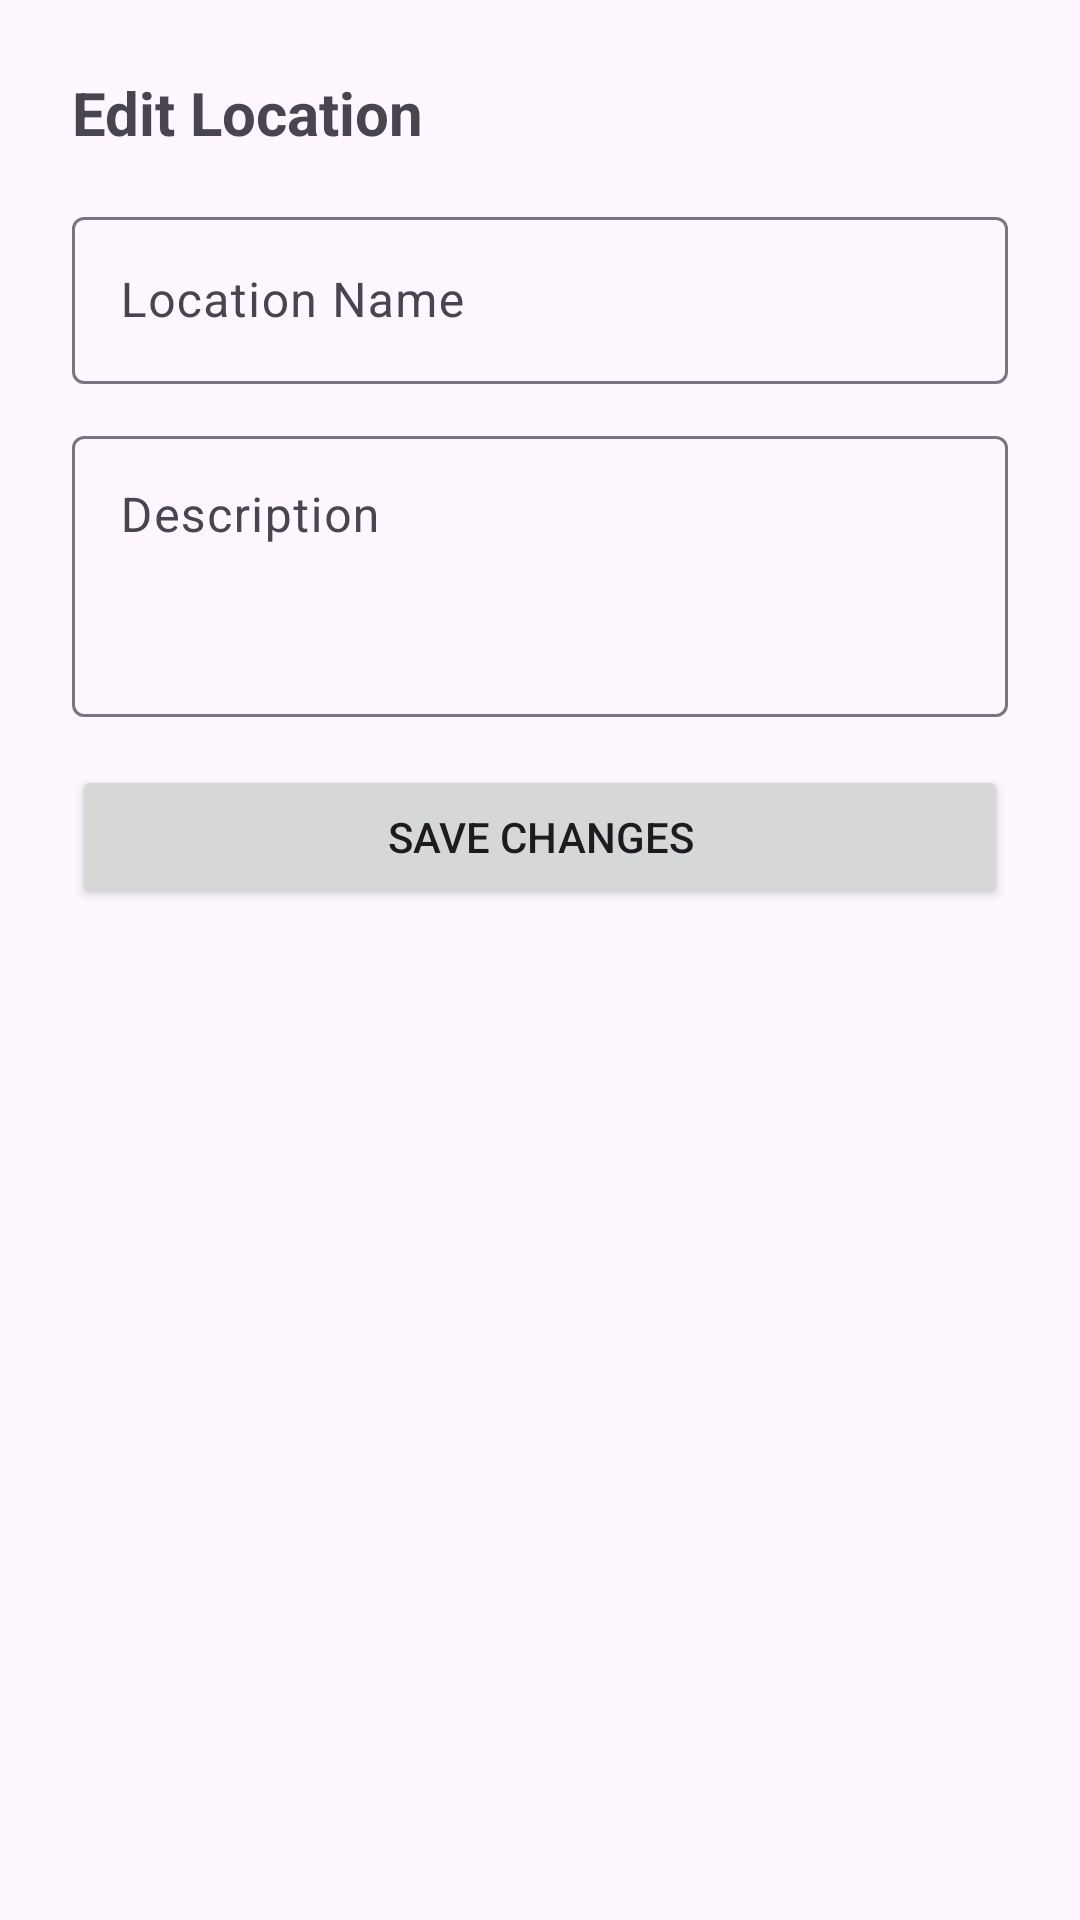

Produce the Android XML layout that renders to this screen, including the resource entries it uses.
<!-- AndroidManifest.xml: application theme Theme.PinPlace -->
<!-- res/layout/edit_bottom_sheet.xml -->
<?xml version="1.0" encoding="utf-8"?>
<LinearLayout xmlns:android="http://schemas.android.com/apk/res/android"
    android:layout_width="match_parent"
    android:layout_height="wrap_content"
    android:orientation="vertical"
    android:padding="24dp">

    <TextView
        android:layout_width="wrap_content"
        android:layout_height="wrap_content"
        android:text="Edit Location"
        android:textSize="20sp"
        android:textStyle="bold"
        android:layout_marginBottom="16dp"/>

    <com.google.android.material.textfield.TextInputLayout
        android:layout_width="match_parent"
        android:layout_height="wrap_content"
        android:layout_marginBottom="12dp">

        <com.google.android.material.textfield.TextInputEditText
            android:id="@+id/sheetEditName"
            android:layout_width="match_parent"
            android:layout_height="wrap_content"
            android:hint="Location Name"/>
    </com.google.android.material.textfield.TextInputLayout>

    <com.google.android.material.textfield.TextInputLayout
        android:layout_width="match_parent"
        android:layout_height="wrap_content"
        android:layout_marginBottom="16dp">

        <com.google.android.material.textfield.TextInputEditText
            android:id="@+id/sheetEditDescription"
            android:layout_width="match_parent"
            android:layout_height="wrap_content"
            android:hint="Description"
            android:minLines="3"
            android:gravity="top"/>
    </com.google.android.material.textfield.TextInputLayout>

    <Button
        android:id="@+id/btnSheetSave"
        android:layout_width="match_parent"
        android:layout_height="wrap_content"
        android:text="Save Changes"/>
</LinearLayout>
<!-- resources referenced by this layout -->
<resources>
  <style name="Theme.PinPlace" parent="Base.Theme.PinPlace" />
  <style name="Base.Theme.PinPlace" parent="Theme.Material3.DayNight">
          
          
      </style>
</resources>
